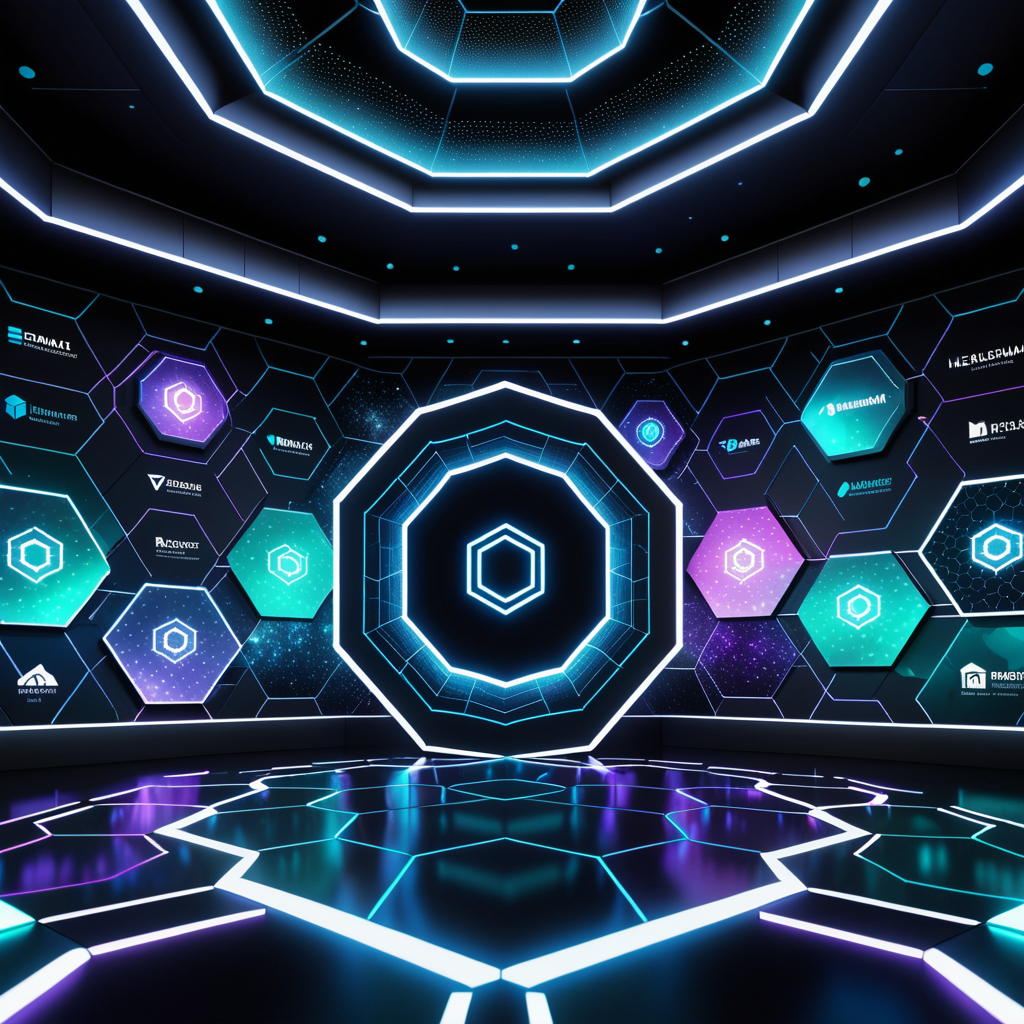
Generation parameters embedded in this image by AUTOMATIC1111 Stable Diffusion web UI or a fork of it (Forge, ...) (PNG 'parameters' text chunk):
A futuristic, neon-lit financial hub with a dark background and glowing hexagonal tiles forming a subtle grid pattern. A sleek, metallic DeFiChain logo floats above the scene, surrounded by swirling data streams and holographic charts displaying various financial metrics. The atmosphere is energetic and dynamic, conveying innovation and potential for growth.
Negative prompt: text, watermark, signature, paragraph, wording, letters, symbols, writing, nude, nudity, explicit content, obscene, inappropriate, offensive, forbidden, illegal, prohibited, sexual, graphic, violence, gore, blood, disturbing, low quality, blurry, distorted, deformed, disfigured, bad anatomy
Steps: 30, Sampler: Euler a, Schedule type: Simple, CFG scale: 7.0, Seed: 1146971242, Size: 1024x1024, Model hash: 3d0e279924, Model: dreamshaperXL_v21TurboDPMSDE, Version: f2.0.1v1.10.1-previous-659-gc055f2d4